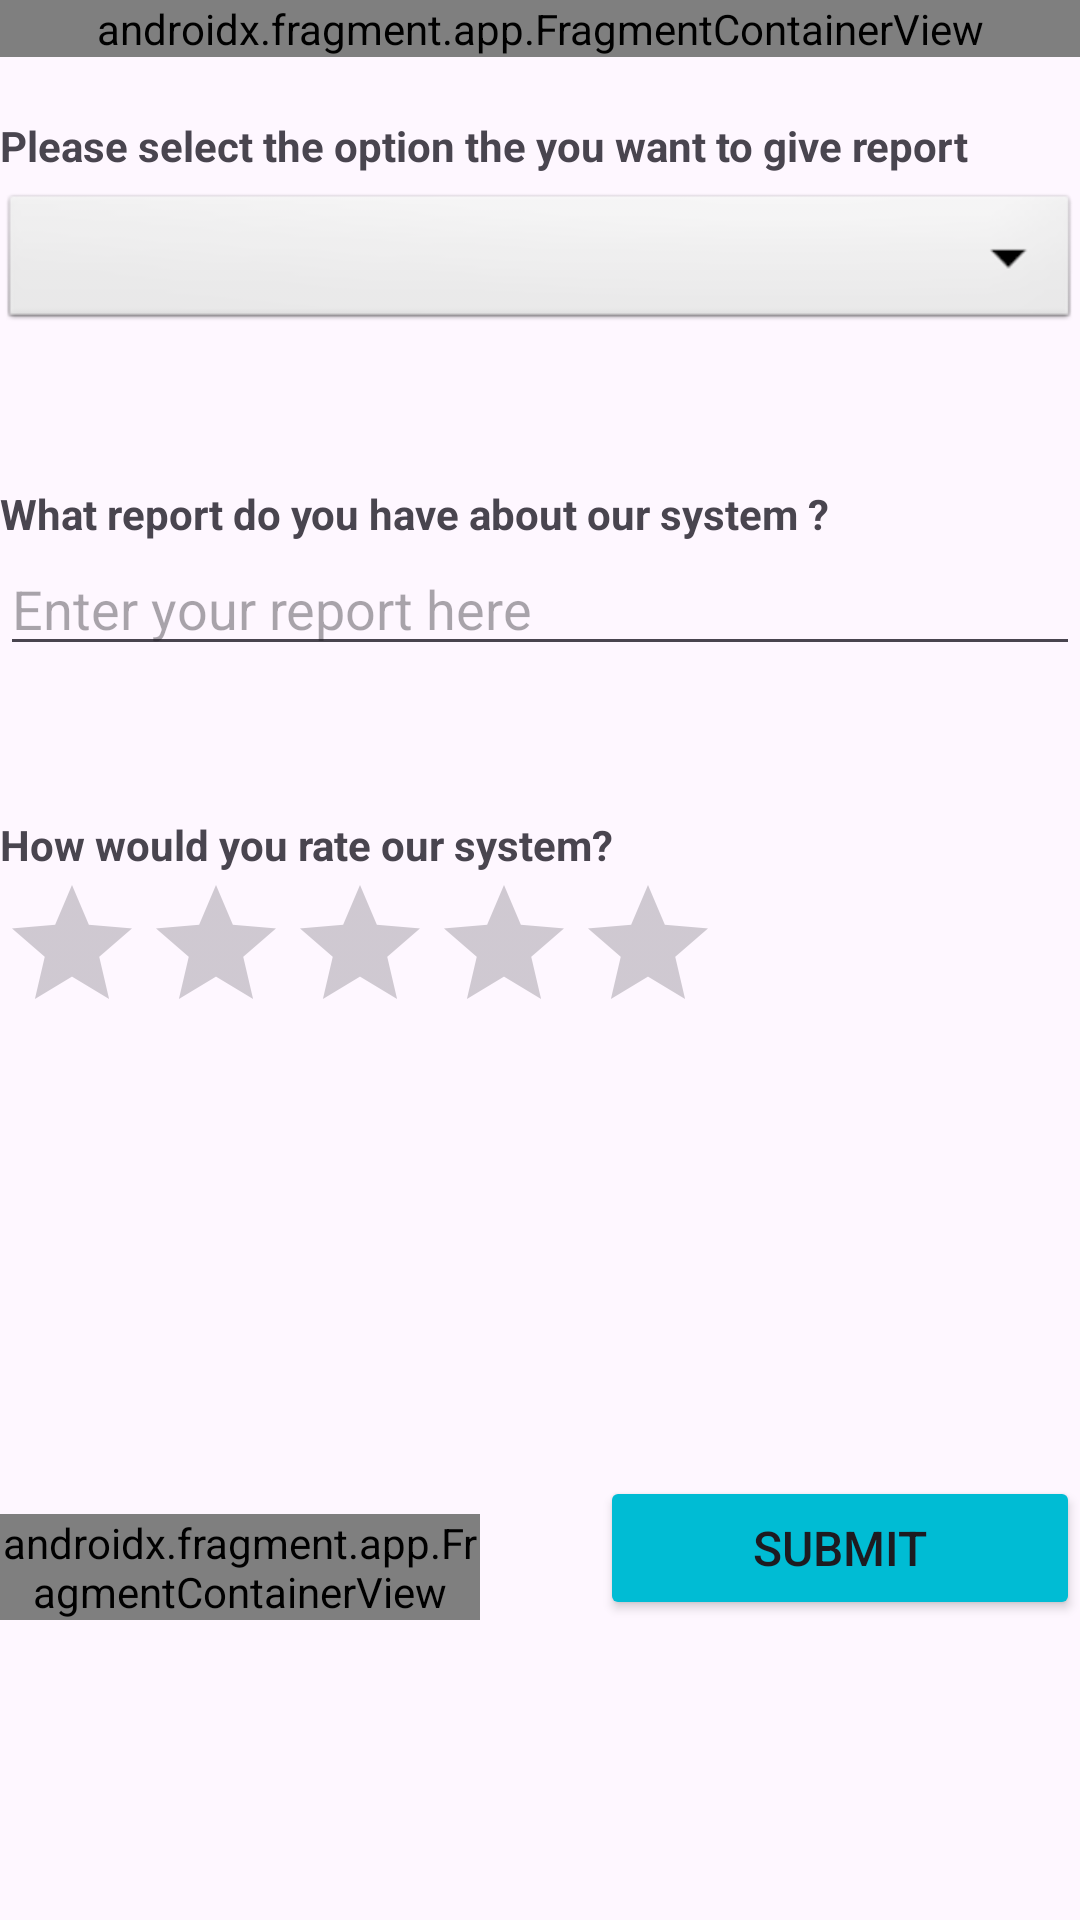

The Android layout XML behind this screen, and the referenced resources:
<!-- AndroidManifest.xml: application theme Theme.Dermanation -->
<!-- res/layout/activity_report.xml -->
<?xml version="1.0" encoding="utf-8"?>
<LinearLayout xmlns:android="http://schemas.android.com/apk/res/android"
    xmlns:app="http://schemas.android.com/apk/res-auto"
    xmlns:tools="http://schemas.android.com/tools"
    android:id="@+id/LLReport"
    android:layout_width="match_parent"
    android:layout_height="match_parent"
    android:orientation="vertical"
    android:layout_marginLeft="20dp"
    android:layout_marginRight="20dp"
    tools:context=".Report">

    <androidx.fragment.app.FragmentContainerView
        android:id="@+id/fragment_nav_bar"
        android:layout_width="match_parent"
        android:layout_height="wrap_content"
        android:name="com.example.dermanation.SupportNavBarFragment" />

    <TextView
        android:id="@+id/TVOption"
        android:layout_width="match_parent"
        android:layout_height="wrap_content"
        android:paddingBottom="5dp"
        android:layout_marginTop="20dp"
        android:textStyle="bold"
        android:text="Please select the option the you want to give report" />

    <Spinner
        android:id="@+id/SPNOption"
        android:layout_width="match_parent"
        android:layout_height="wrap_content"
        android:background="@android:drawable/btn_dropdown"
        android:spinnerMode="dropdown"
        android:layout_marginBottom="50dp"/>

    <TextView
        android:id="@+id/TVSupport"
        android:layout_width="match_parent"
        android:layout_height="wrap_content"
        android:textStyle="bold"
        android:text="What report do you have about our system ?" />

    <EditText
        android:id="@+id/ETReport"
        style="@style/Widget.AppCompat.AutoCompleteTextView"
        android:layout_width="match_parent"
        android:layout_height="wrap_content"
        android:layout_marginBottom="50dp"
        android:ems="10"
        android:gravity="start|top"
        android:hint="Enter your report here"
        android:inputType="textMultiLine" />

    <TextView
        android:id="@+id/TVRate"
        android:layout_width="match_parent"
        android:layout_height="wrap_content"
        android:textStyle="bold"
        android:text="How would you rate our system?" />

    <RatingBar
        android:id="@+id/RBRate"
        android:layout_width="wrap_content"
        android:layout_height="wrap_content"
        android:paddingBottom="50dp"
        android:numStars="5" />

    <LinearLayout
        android:layout_width="match_parent"
        android:layout_height="142dp"
        android:gravity="bottom"
        android:orientation="horizontal">

        <androidx.fragment.app.FragmentContainerView
            android:id="@+id/fragment_home_button"
            android:layout_width="match_parent"
            android:layout_height="wrap_content"
            android:layout_marginRight="20dp"
            android:layout_weight="1"
            android:name="com.example.dermanation.HomeButtonFragment" />

        <Button
            android:id="@+id/BtnSubmit"
            android:layout_width="match_parent"
            android:layout_height="wrap_content"
            android:layout_marginLeft="20dp"
            android:layout_weight="1"
            android:backgroundTint="@color/blue"
            android:textSize="16sp"
            android:text="Submit" />
    </LinearLayout>


</LinearLayout>
<!-- resources referenced by this layout -->
<resources>
  <color name="blue">#00BCD4</color>
  <style name="Theme.Dermanation" parent="Base.Theme.Dermanation" />
  <style name="Base.Theme.Dermanation" parent="Theme.Material3.DayNight.NoActionBar">
          
          
      </style>
</resources>
